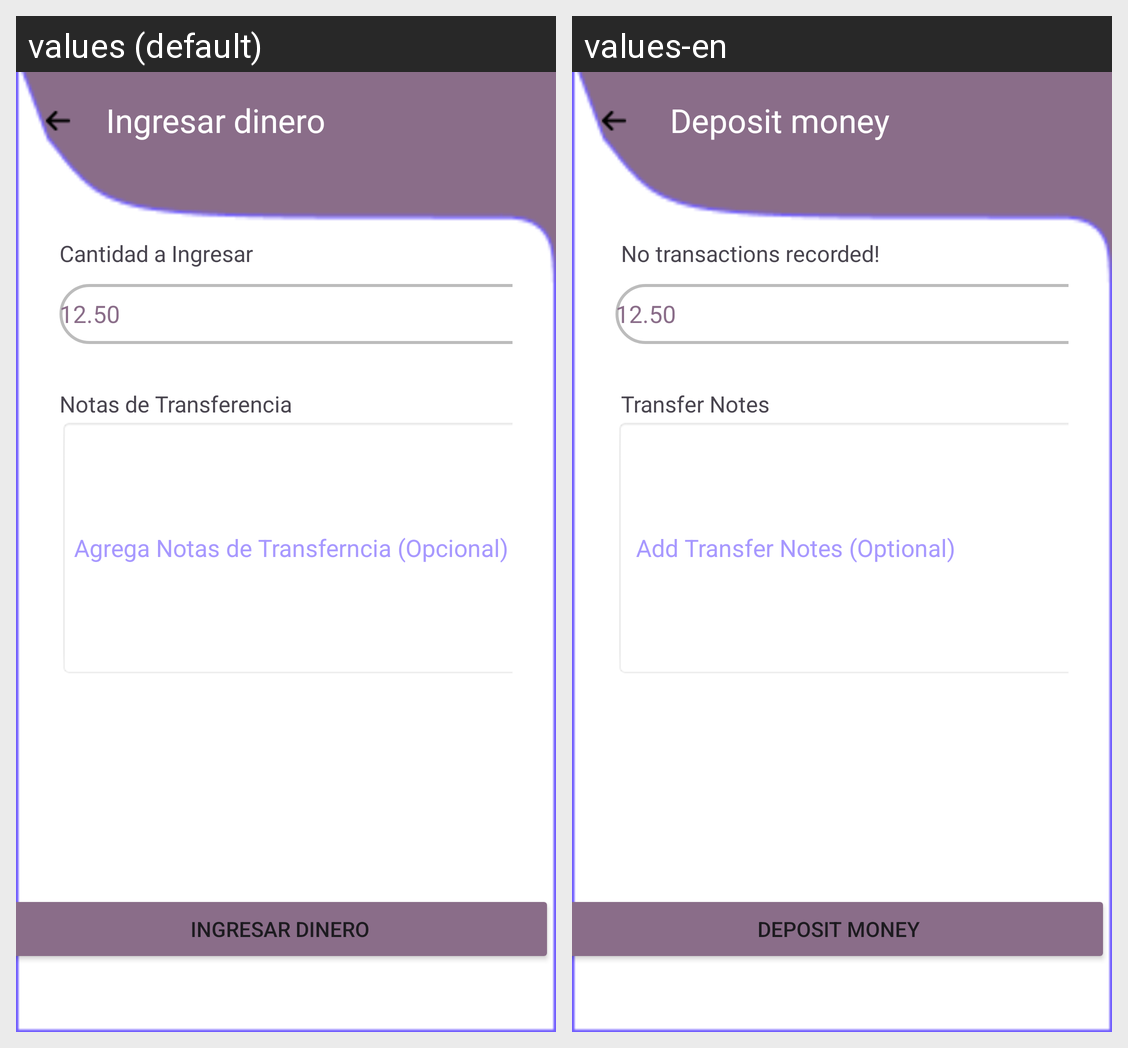

For this localized Android screen grid, give each drawn string resource with its value in every locale shown.
Android screen res/layout/fragment_request_money.xml rendered under 2 locales, left to right: values (default), values-en. Device: Nexus 5 (rendered at 1080×1920; each locale shown at half size, 540×960, under a caption strip naming it); theme Theme.EXAMEN_M5_PaulaMarkov.
Strings drawn on this screen, with the default value and each locale's value (text and hints the layout hard-codes, and strings that could not be matched under every locale, appear in the picture but are not listed):

home_boton_Ingresar
  values: Ingresar dinero
  values-en:  Deposit money

request_txt_cantidad
  values: Cantidad a Ingresar
  values-en:  No transactions recorded!

request_edt_cantidad
  values: 12.50
  values-en: 12.50

request_txt_nota
  values: Notas de Transferencia
  values-en:  Transfer Notes

request_edt_nota
  values: Agrega Notas de Transferncia (Opcional)
  values-en:  Add Transfer Notes (Optional)
